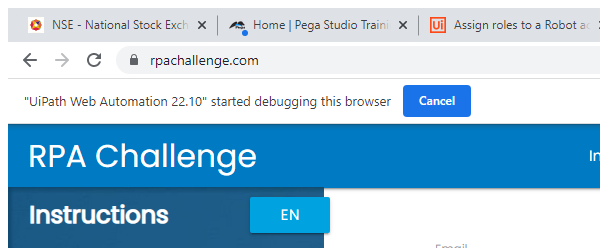
Workflow: API

Step 1: Attach Browser 'chrome.exe Rpa' in window 'Rpa Challenge' (chrome.exe)

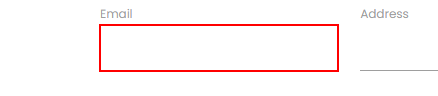
Step 2: type "[jsonStringOut("results")(0)("email").ToString]" into the text box

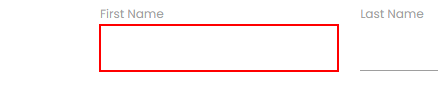
Step 3: type "[jsonStringOut("results")(0)("name")("first").ToString]" into the text box
